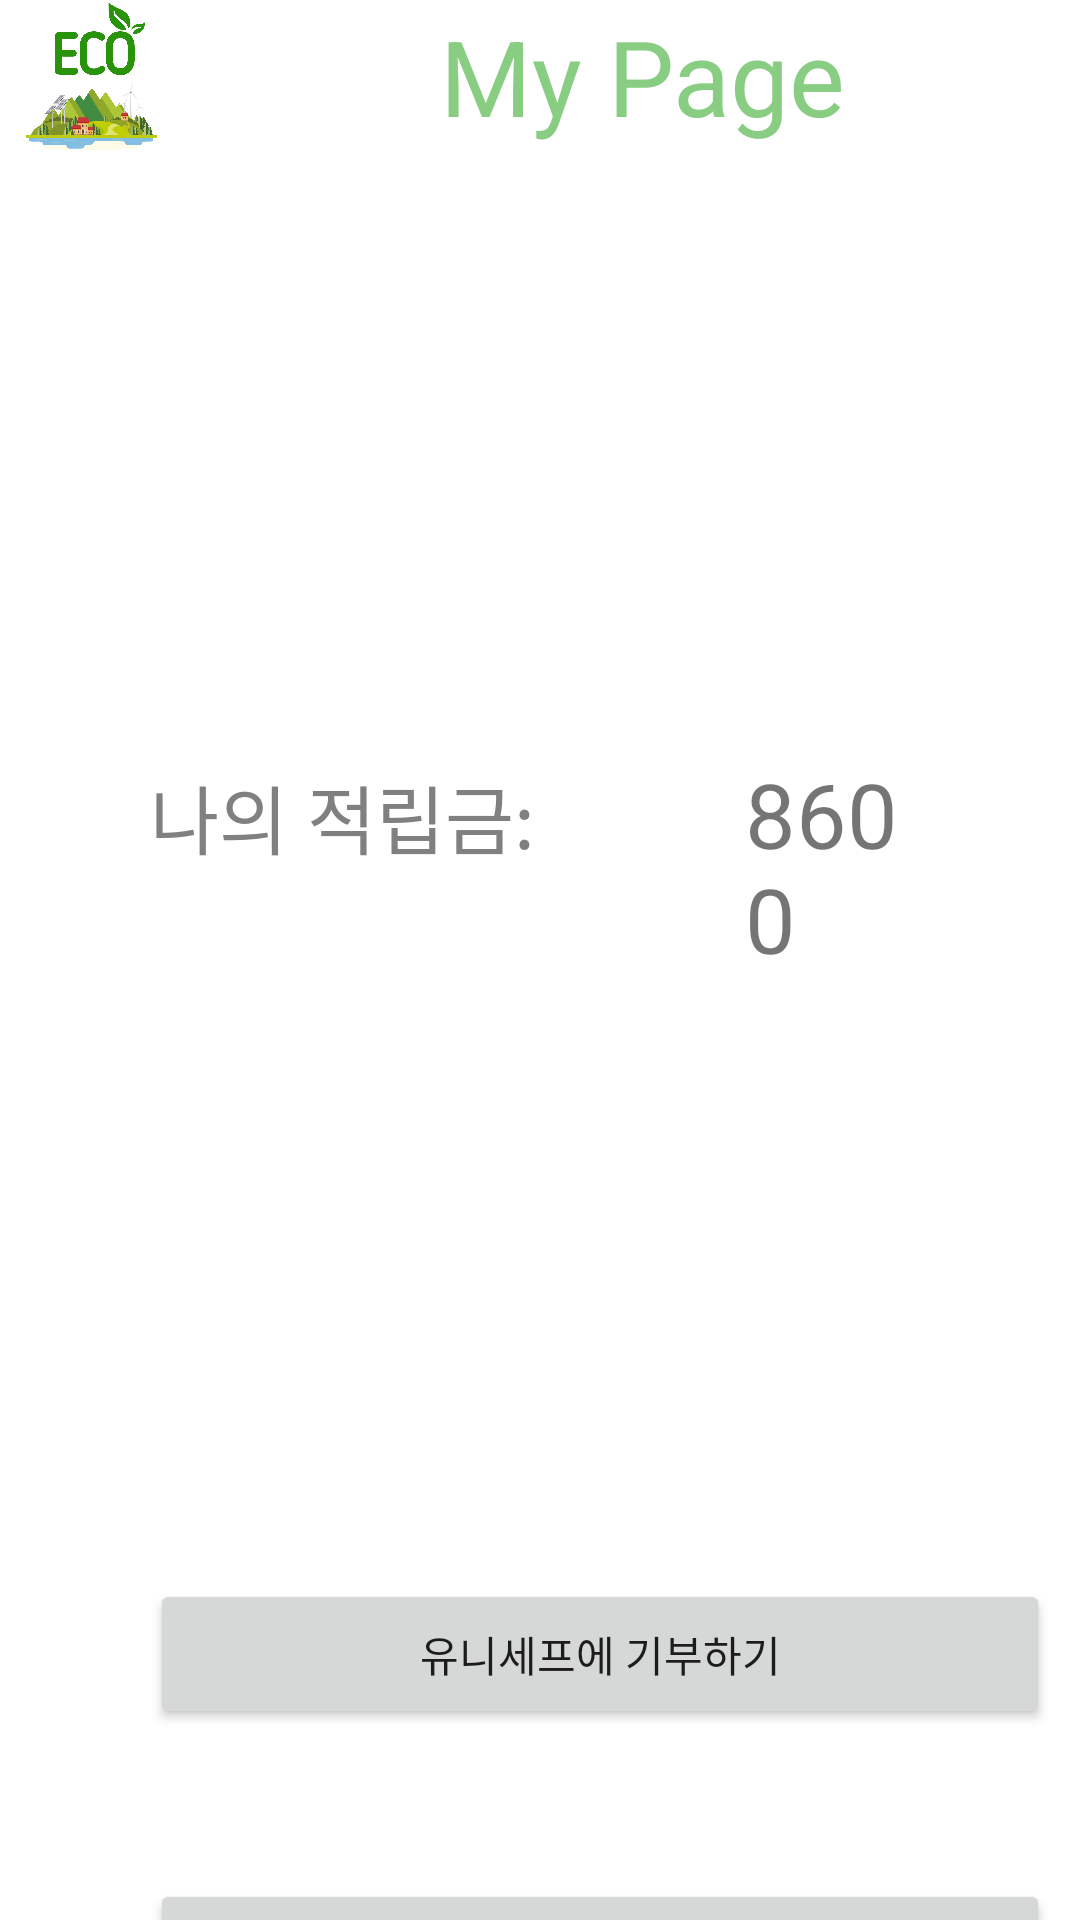

Layout XML and referenced resources for this Android screen:
<!-- AndroidManifest.xml: application theme Theme.MyGreenC -->
<!-- res/layout/activity_mypage.xml -->
<?xml version="1.0" encoding="utf-8"?>
<androidx.constraintlayout.widget.ConstraintLayout xmlns:android="http://schemas.android.com/apk/res/android"
    xmlns:app="http://schemas.android.com/apk/res-auto"
    xmlns:tools="http://schemas.android.com/tools"
    android:layout_width="match_parent"
    android:layout_height="match_parent"
    tools:context=".Mypage">

    <LinearLayout
        android:layout_width="match_parent"
        android:layout_height="match_parent"
        android:orientation="vertical">

        <LinearLayout
            android:layout_width="match_parent"
            android:layout_height="wrap_content"
            android:orientation="horizontal">

             <ImageView
                android:id="@+id/imageView2"
                android:layout_width="63dp"
                android:layout_height="50dp"
                android:src="@drawable/ecoin" />

            <TextView
                android:id="@+id/textView2"
                android:layout_width="302dp"
                android:layout_height="51dp"
                android:gravity="center"
                android:text="My Page"
                android:textColor="#88CD82"
                android:textSize="35dp" />

            <ImageButton
                android:id="@+id/Home"
                android:layout_width="wrap_content"
                android:layout_height="wrap_content"
                android:background="@color/white"
                android:src="@drawable/baseline_home_24"
                tools:ignore="SpeakableTextPresentCheck" />

        </LinearLayout>
        <LinearLayout
            android:layout_width="wrap_content"
            android:layout_height="wrap_content"
            android:orientation="horizontal"
            android:layout_marginTop="200dp"
            android:layout_marginLeft="50dp">
            <TextView
                android:id="@+id/textView"
                android:layout_width="wrap_content"
                android:layout_height="wrap_content"
                android:text="나의 적립금:"
                android:layout_marginRight="70dp"
                android:textColor="#808080"
                android:textSize="25dp"/>

            <TextView
                android:id="@+id/count"
                android:layout_width="wrap_content"
                android:layout_height="wrap_content"
                android:layout_marginRight="50dp"
                android:text="8600"
                android:textSize="30dp"/>

        </LinearLayout>



        <Button
            android:id="@+id/uni"
            android:layout_width="300dp"
            android:layout_height="50dp"
            android:layout_marginLeft="50dp"
            android:layout_marginBottom="50dp"
            android:layout_marginTop="200dp"
            android:text="유니세프에 기부하기" />

        <Button
            android:id="@+id/save"
            android:layout_width="300dp"
            android:layout_height="50dp"
            android:text="세이브 더 칠드런에 기부하기"
            android:layout_marginLeft="50dp"/>

    </LinearLayout>


</androidx.constraintlayout.widget.ConstraintLayout>
<!-- resources referenced by this layout -->
<resources>
  <color name="white">#FFFFFFFF</color>
  <!-- drawable ecoin: png bitmap (drawable, 165555 bytes) -->
  <style name="Theme.MyGreenC" parent="Theme.MaterialComponents.DayNight.DarkActionBar">
          
          <item name="colorPrimary">@color/purple_500</item>
          <item name="colorPrimaryVariant">@color/purple_700</item>
          <item name="colorOnPrimary">@color/white</item>
          
          <item name="colorSecondary">@color/teal_200</item>
          <item name="colorSecondaryVariant">@color/teal_700</item>
          <item name="colorOnSecondary">@color/black</item>
          
          <item name="android:statusBarColor">?attr/colorPrimaryVariant</item>
          
      </style>
  <color name="purple_500">#3CB371</color>
  <color name="purple_700">#FF3700B3</color>
  <color name="teal_200">#FF03DAC5</color>
  <color name="teal_700">#FF018786</color>
  <color name="black">#FF000000</color>
</resources>
